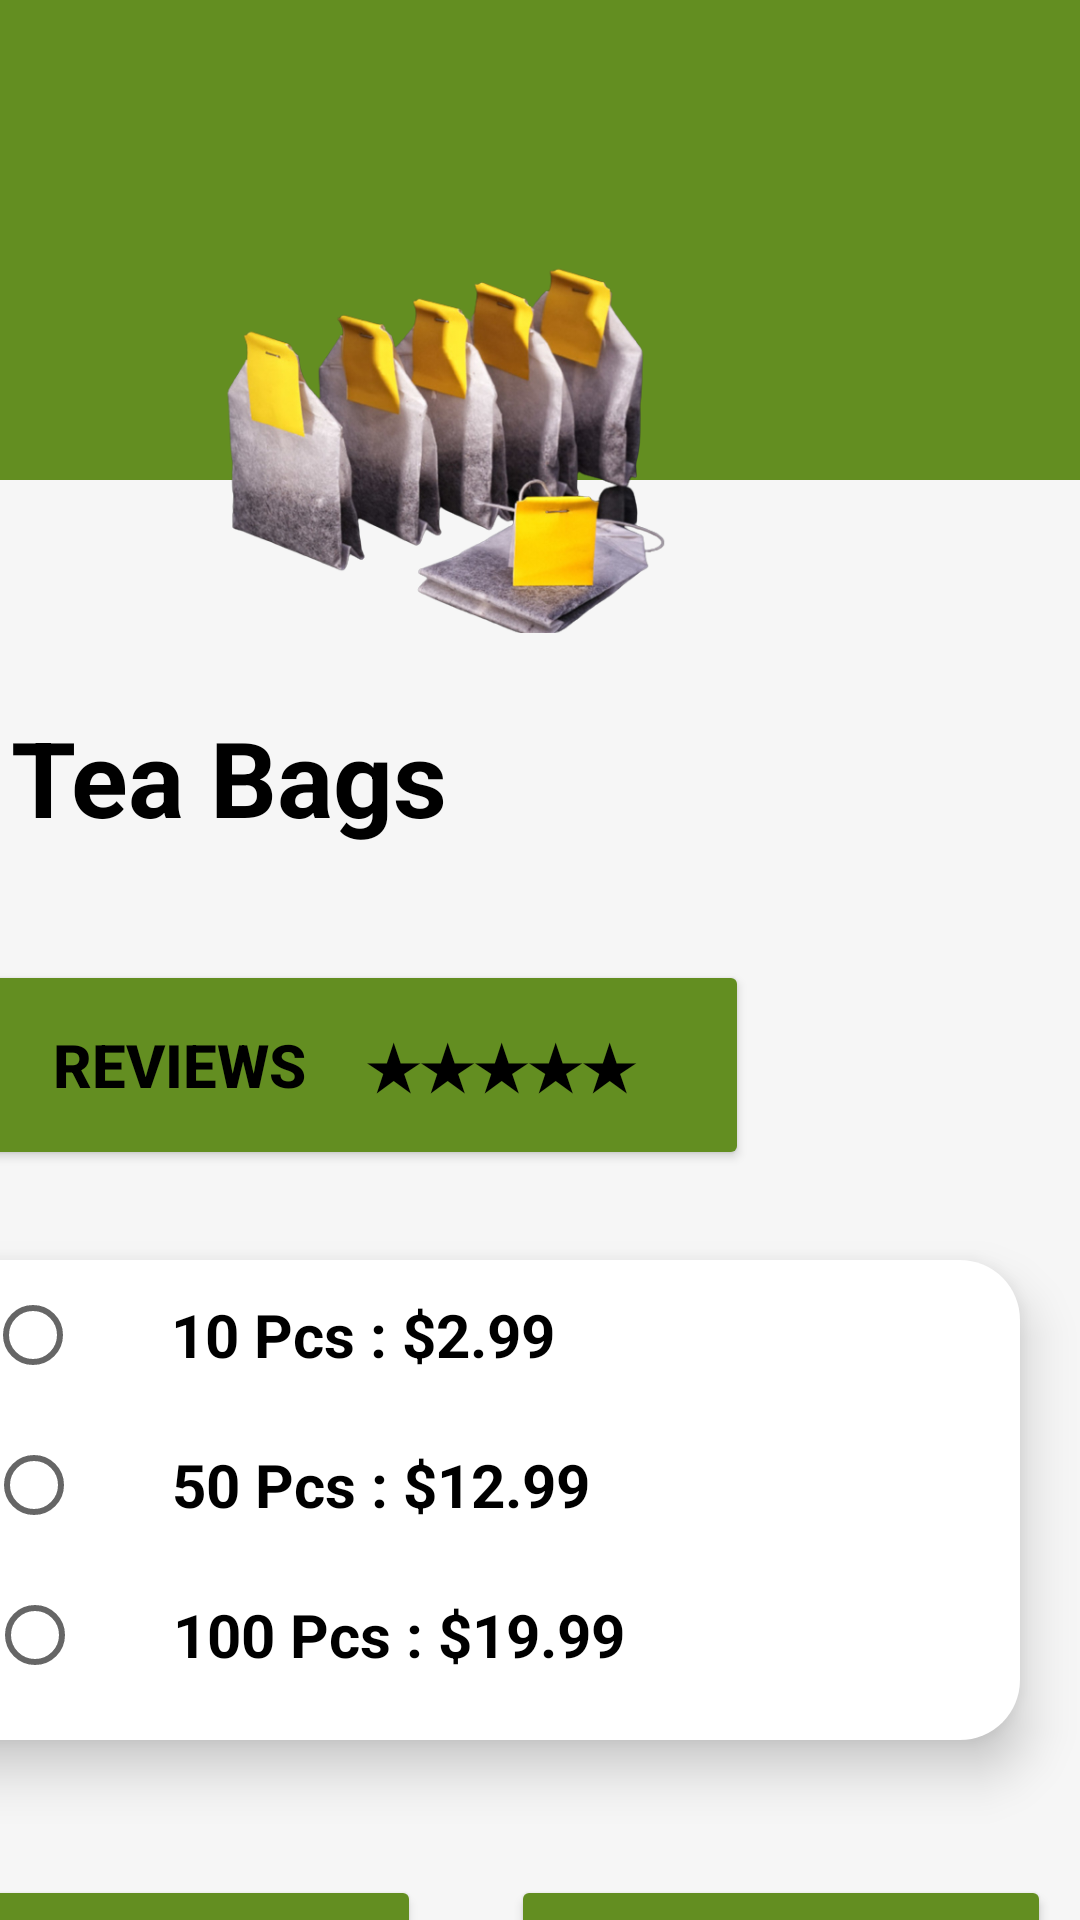

Here is an Android app screen rendered from its layout file. Give the layout XML and the strings, colors and styles it references.
<!-- AndroidManifest.xml: application theme Theme.RansiluTea -->
<!-- res/layout/activity_tea_bags.xml -->
<?xml version="1.0" encoding="utf-8"?>
<LinearLayout xmlns:android="http://schemas.android.com/apk/res/android"
    xmlns:app="http://schemas.android.com/apk/res-auto"
    xmlns:tools="http://schemas.android.com/tools"
    android:layout_width="match_parent"
    android:layout_height="match_parent"
    android:background="#f6f6f6"
    android:orientation="horizontal"
    tools:context=".TeaBags">

    <RelativeLayout
        android:layout_width="match_parent"
        android:layout_height="160dp"
        android:background="#638E21">
    </RelativeLayout>

    <ImageView
        android:layout_width="200dp"
        android:layout_height="200dp"
        android:layout_marginLeft="-307dp"
        android:layout_marginTop="50dp"
        android:src="@drawable/teabag1"/>
    <TextView
        android:layout_width="wrap_content"
        android:layout_height="wrap_content"
        android:text="Tea Bags"
        android:textColor="@color/black"
        android:textSize="35dp"
        android:layout_marginLeft="-250dp"
        android:layout_marginTop="230dp"
        android:textStyle="bold"/>

    <Button
        android:id="@+id/reviewbtn"
        android:layout_width="270dp"
        android:layout_height="70dp"
        android:layout_marginLeft="-170dp"
        android:layout_marginTop="320dp"
        android:backgroundTint="#638E21"
        android:text="Reviews    ★★★★★"
        android:textColor="@color/black"
        android:textSize="20dp"
        android:textStyle="bold"
        app:cornerRadius="10dp"
        app:strokeColor="@color/black"
        app:strokeWidth="2dp" />

    <RelativeLayout
        android:layout_width="375dp"
        android:layout_height="wrap_content"
        android:layout_marginLeft="-285dp"
        android:layout_marginTop="420dp"
        android:layout_marginRight="10dp"
        android:layout_marginBottom="30dp"
        android:background="@drawable/productround"
        android:elevation="10dp"
        android:nestedScrollingEnabled="false">

        <LinearLayout
            android:layout_width="match_parent"
            android:layout_height="140dp"
            android:layout_alignParentEnd="true"
            android:layout_marginVertical="10dp"
            android:layout_marginEnd="0dp"
            android:orientation="horizontal">

            <RadioButton
                android:layout_width="300dp"
                android:layout_height="30dp"
                android:layout_marginLeft="30dp"
                android:text="      10 Pcs : $2.99"
                android:textStyle="bold"
                android:textSize="20dp"/>

            <RadioButton
                android:layout_width="300dp"
                android:layout_height="30dp"
                android:layout_marginLeft="-300dp"
                android:layout_marginTop="50dp"
                android:text="      50 Pcs : $12.99"
                android:textStyle="bold"
                android:textSize="20dp"/>

            <RadioButton
                android:layout_width="300dp"
                android:layout_height="30dp"
                android:layout_marginLeft="-300dp"
                android:layout_marginTop="100dp"
                android:text="      100 Pcs : $19.99"
                android:textStyle="bold"
                android:textSize="20dp"/>

        </LinearLayout>

    </RelativeLayout>

    <Button
        android:id="@+id/cartbtn"
        android:layout_width="180dp"
        android:layout_height="60dp"
        android:layout_marginLeft="-390dp"
        android:layout_marginTop="620dp"
        android:backgroundTint="#638E21"
        android:text="Add To Cart"
        android:textColor="@color/black"
        android:textSize="20dp"
        android:textStyle="bold"
        app:cornerRadius="10dp"
        app:strokeColor="@color/black"
        app:strokeWidth="2dp"/>

    <Button
        android:id="@+id/buybtn"
        android:layout_width="180dp"
        android:layout_height="60dp"
        android:layout_marginLeft="30dp"
        android:layout_marginTop="620dp"
        android:backgroundTint="#638E21"
        android:text="Buy Now"
        android:textColor="@color/black"
        android:textSize="20dp"
        android:textStyle="bold"
        app:cornerRadius="10dp"
        app:strokeColor="@color/black"
        app:strokeWidth="2dp"/>

</LinearLayout>
<!-- resources referenced by this layout -->
<resources>
  <!-- drawable productround (drawable) -->
  <?xml version="1.0" encoding="utf-8"?>
  <shape xmlns:android="http://schemas.android.com/apk/res/android"
      android:shape="rectangle">
      <corners
          android:topLeftRadius="20dp"
          android:topRightRadius="20dp"
          android:bottomRightRadius="20dp"
          android:bottomLeftRadius="20dp"/>
      <gradient
          android:angle="225"
          android:startColor="@color/white"
          android:centerColor="@color/white"
          android:endColor="@color/white"/>
  </shape>
  <!-- drawable teabag1: png bitmap (drawable, 237472 bytes) -->
  <style name="Theme.RansiluTea" parent="Theme.MaterialComponents.DayNight.DarkActionBar">
          
          <item name="colorPrimary">@color/purple_500</item>
          <item name="colorPrimaryVariant">@color/purple_700</item>
          <item name="colorOnPrimary">@color/white</item>
          
          <item name="colorSecondary">@color/teal_200</item>
          <item name="colorSecondaryVariant">@color/teal_700</item>
          <item name="colorOnSecondary">@color/black</item>
          
          <item name="android:statusBarColor">?attr/colorPrimaryVariant</item>
          
      </style>
  <!-- not gathered from this repository: default colours our renderer supplied (Android Studio template values) -->
  <color name="purple_500">#FF6200EE</color>
  <color name="purple_700">#FF3700B3</color>
  <color name="teal_200">#FF03DAC5</color>
  <color name="teal_700">#FF018786</color>
  <color name="black">#FF000000</color>
  <color name="white">#FFFFFFFF</color>
</resources>
